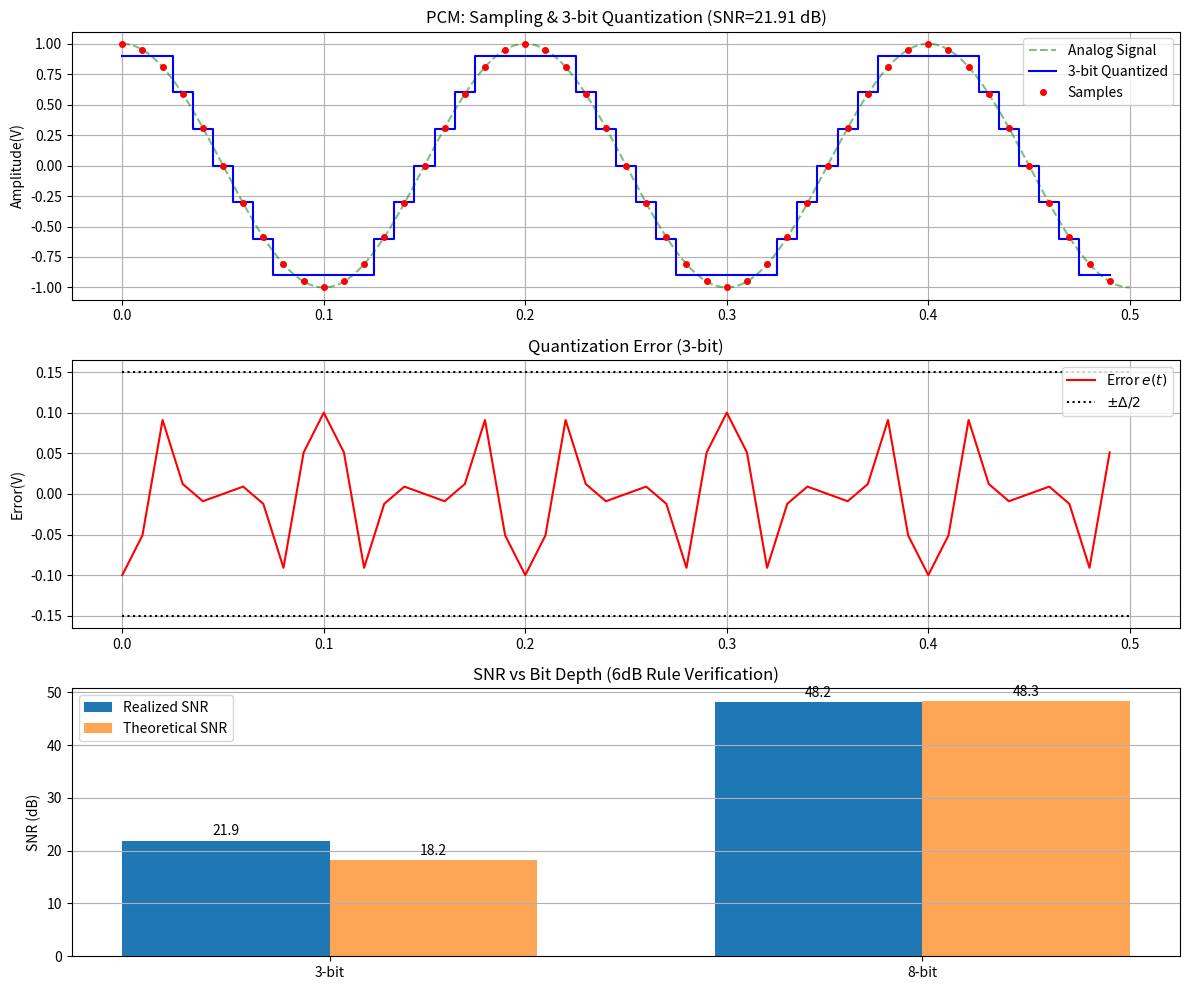

The script that saved this image: (Note: this script raises an exception after producing the figure.)
# Pulse Code Modulation (PCM) Simulation
# Demonstrates Sampling, Quantization, and SNR Analysis

import numpy as np
import matplotlib.pyplot as plt

def uniform_pcm(x, n_bits, V_min=-1, V_max=1):
    """
    Applies uniform PCM quantization to a signal.
    """
    # 1. Levels
    L = 2**n_bits
    
    # 2. Step Size (Delta)
    delta = (V_max - V_min) / L
    
    # 3. Quantization
    # x_norm ranges roughly 0 to L
    x_norm = (x - V_min) / delta
    x_q_int = np.round(x_norm)
    
    # Clip to valid limits [0, L-1]
    # In mid-tread or mid-rise, getting exact boundary handling is key for SNR
    # This maps to integer indices
    x_q_int = np.clip(x_q_int, 0, L - 1)
    
    # Reconstruction
    x_q = x_q_int * delta + V_min
    
    return x_q, delta

# Parameters
fm = 5          # Message Frequency (Hz)
Am = 1.0        # Message Amplitude (V)
fs = 100        # Sampling Frequency (Hz) - 20x Oversampled for smooth visual of steps
duration = 0.5  # Seconds
t = np.linspace(0, duration, int(fs * duration), endpoint=False) # Discrete time samples

# 1. Analog / Discrete Signal Generation
# Ideally we'd have a high-res analog, but for PCM logic we just operate on samples
x_s = Am * np.cos(2 * np.pi * fm * t)

# 2. Quantization (3-bit for visual, 8-bit for SNR check)
n_bits_visual = 3
x_q3, delta3 = uniform_pcm(x_s, n_bits_visual, -1.2, 1.2) 
# Note: V_min/max slightly larger than signal to avoid clipping saturation at peaks

# 8-bit quantization for SNR
n_bits_snr = 8
x_q8, delta8 = uniform_pcm(x_s, n_bits_snr, -1.2, 1.2)

# 3. Error Analysis
error3 = x_q3 - x_s
error8 = x_q8 - x_s

def calculate_snr_db(signal, noise):
    power_s = np.mean(signal**2)
    power_n = np.mean(noise**2)
    if power_n == 0: return float('inf')
    return 10 * np.log10(power_s / power_n)

snr3_real = calculate_snr_db(x_s, error3)
snr8_real = calculate_snr_db(x_s, error8)

# Theoretical SNR = 1.76 + 6.02 * n
# (Strictly for full-scale sine wave in range)
# Our V_range (-1.2 to 1.2) is 2.4. Signal pk-pk is 2.
# Factor due to loading: 20*log10(2/2.4) = -1.58 dB loss
snr3_theo = 1.76 + 6.02 * n_bits_visual + 20*np.log10(2/2.4)
snr8_theo = 1.76 + 6.02 * n_bits_snr + 20*np.log10(2/2.4)

# 4. Binary Encoding (Demonstration for first few samples)
# Code samples as binary strings
def get_binary_codes(x_val, n_bits, V_min, V_max):
    L = 2**n_bits
    delta = (V_max - V_min) / L
    x_norm = (x_val - V_min) / delta
    idx = int(np.clip(np.round(x_norm), 0, L-1))
    return format(idx, f'0{n_bits}b')

sample_codes = [get_binary_codes(val, 3, -1.2, 1.2) for val in x_s[:5]]
print(f"Sample Binary Codes (3-bit): {sample_codes}")

# 5. Plotting
plt.figure(figsize=(12, 10))

# Time Domain (Visual 3-bit)
plt.subplot(3, 1, 1)
# Plot "Analog" (High res interpolation)
t_high = np.linspace(0, duration, 1000)
x_high = Am * np.cos(2 * np.pi * fm * t_high)
plt.plot(t_high, x_high, 'g--', label='Analog Signal', alpha=0.5)

# Plot Quantized (Staircase)
# We use step plot to show the 'Hold' nature of DAC or just the levels
plt.step(t, x_q3, 'b', where='mid', label=f'{n_bits_visual}-bit Quantized')
plt.plot(t, x_s, 'ro', label='Samples', markersize=4)
plt.title(f'PCM: Sampling & {n_bits_visual}-bit Quantization (SNR={snr3_real:.2f} dB)')
plt.legend()
plt.grid(True)
plt.ylabel('Amplitude(V)')

# Quantization Error
plt.subplot(3, 1, 2)
plt.plot(t, error3, 'r', label='Error $e(t)$')
plt.hlines([delta3/2, -delta3/2], 0, duration, colors='k', linestyles=':', label='$\pm \Delta/2$')
plt.title(f'Quantization Error ({n_bits_visual}-bit)')
plt.legend()
plt.grid(True)
plt.ylabel('Error(V)')

# SNR Comparison
plt.subplot(3, 1, 3)
bits = [3, 8]
snrs = [snr3_real, snr8_real]
theos = [snr3_theo, snr8_theo]
x_pos = np.arange(len(bits))
width = 0.35

plt.bar(x_pos - width/2, snrs, width, label='Realized SNR')
plt.bar(x_pos + width/2, theos, width, label='Theoretical SNR', alpha=0.7)
plt.xticks(x_pos, [f'{b}-bit' for b in bits])
plt.ylabel('SNR (dB)')
plt.title('SNR vs Bit Depth (6dB Rule Verification)')
for i, v in enumerate(snrs):
    plt.text(i - width/2, v + 1, f'{v:.1f}', ha='center')
for i, v in enumerate(theos):
    plt.text(i + width/2, v + 1, f'{v:.1f}', ha='center')

plt.legend()
plt.grid(True, axis='y')

plt.tight_layout()
plt.savefig('../Output_Plots/PCM_Output.png')
print("PCM Simulation plots saved to ../Output_Plots/PCM_Output.png")
try:
    plt.show()
except:
    pass
